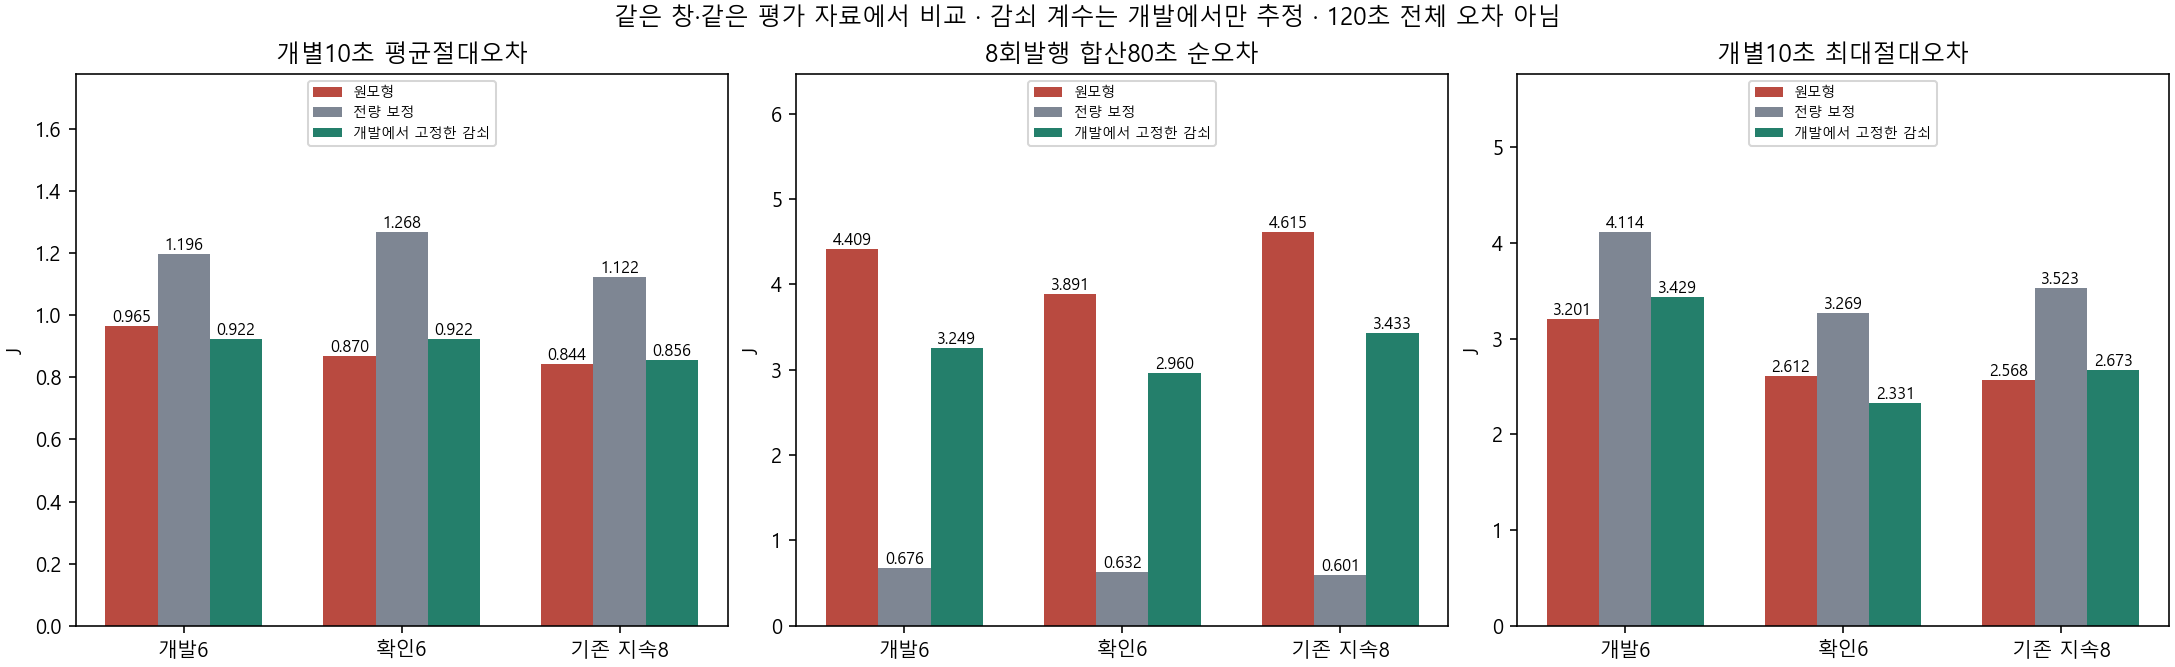

Values plotted in this chart, from the file beside it:
block, role, method, n, mae_10s_j, net80_mae_j, max_absolute_10s_j, local_worse_sessions, net_worse_sessions, both_improved_sessions
history, development, FROZEN, 6, 0.9647, 4.409, 3.201, 0, 0, 0
history, development, FULL_CORRECTION, 6, 1.196, 0.6759, 4.114, 4, 1, 2
history, development, DEV_MAE_SHRINK, 6, 0.9216, 3.249, 3.429, 4, 1, 2
history, confirmation, FROZEN, 6, 0.8696, 3.891, 2.612, 0, 0, 0
history, confirmation, FULL_CORRECTION, 6, 1.268, 0.6319, 3.269, 6, 1, 0
history, confirmation, DEV_MAE_SHRINK, 6, 0.9215, 2.96, 2.331, 6, 0, 0
sustained, evaluation, FROZEN, 8, 0.8437, 4.615, 2.568, 0, 0, 0
sustained, evaluation, FULL_CORRECTION, 8, 1.122, 0.6012, 3.523, 7, 0, 1
sustained, evaluation, DEV_MAE_SHRINK, 8, 0.8563, 3.433, 2.673, 4, 0, 4
